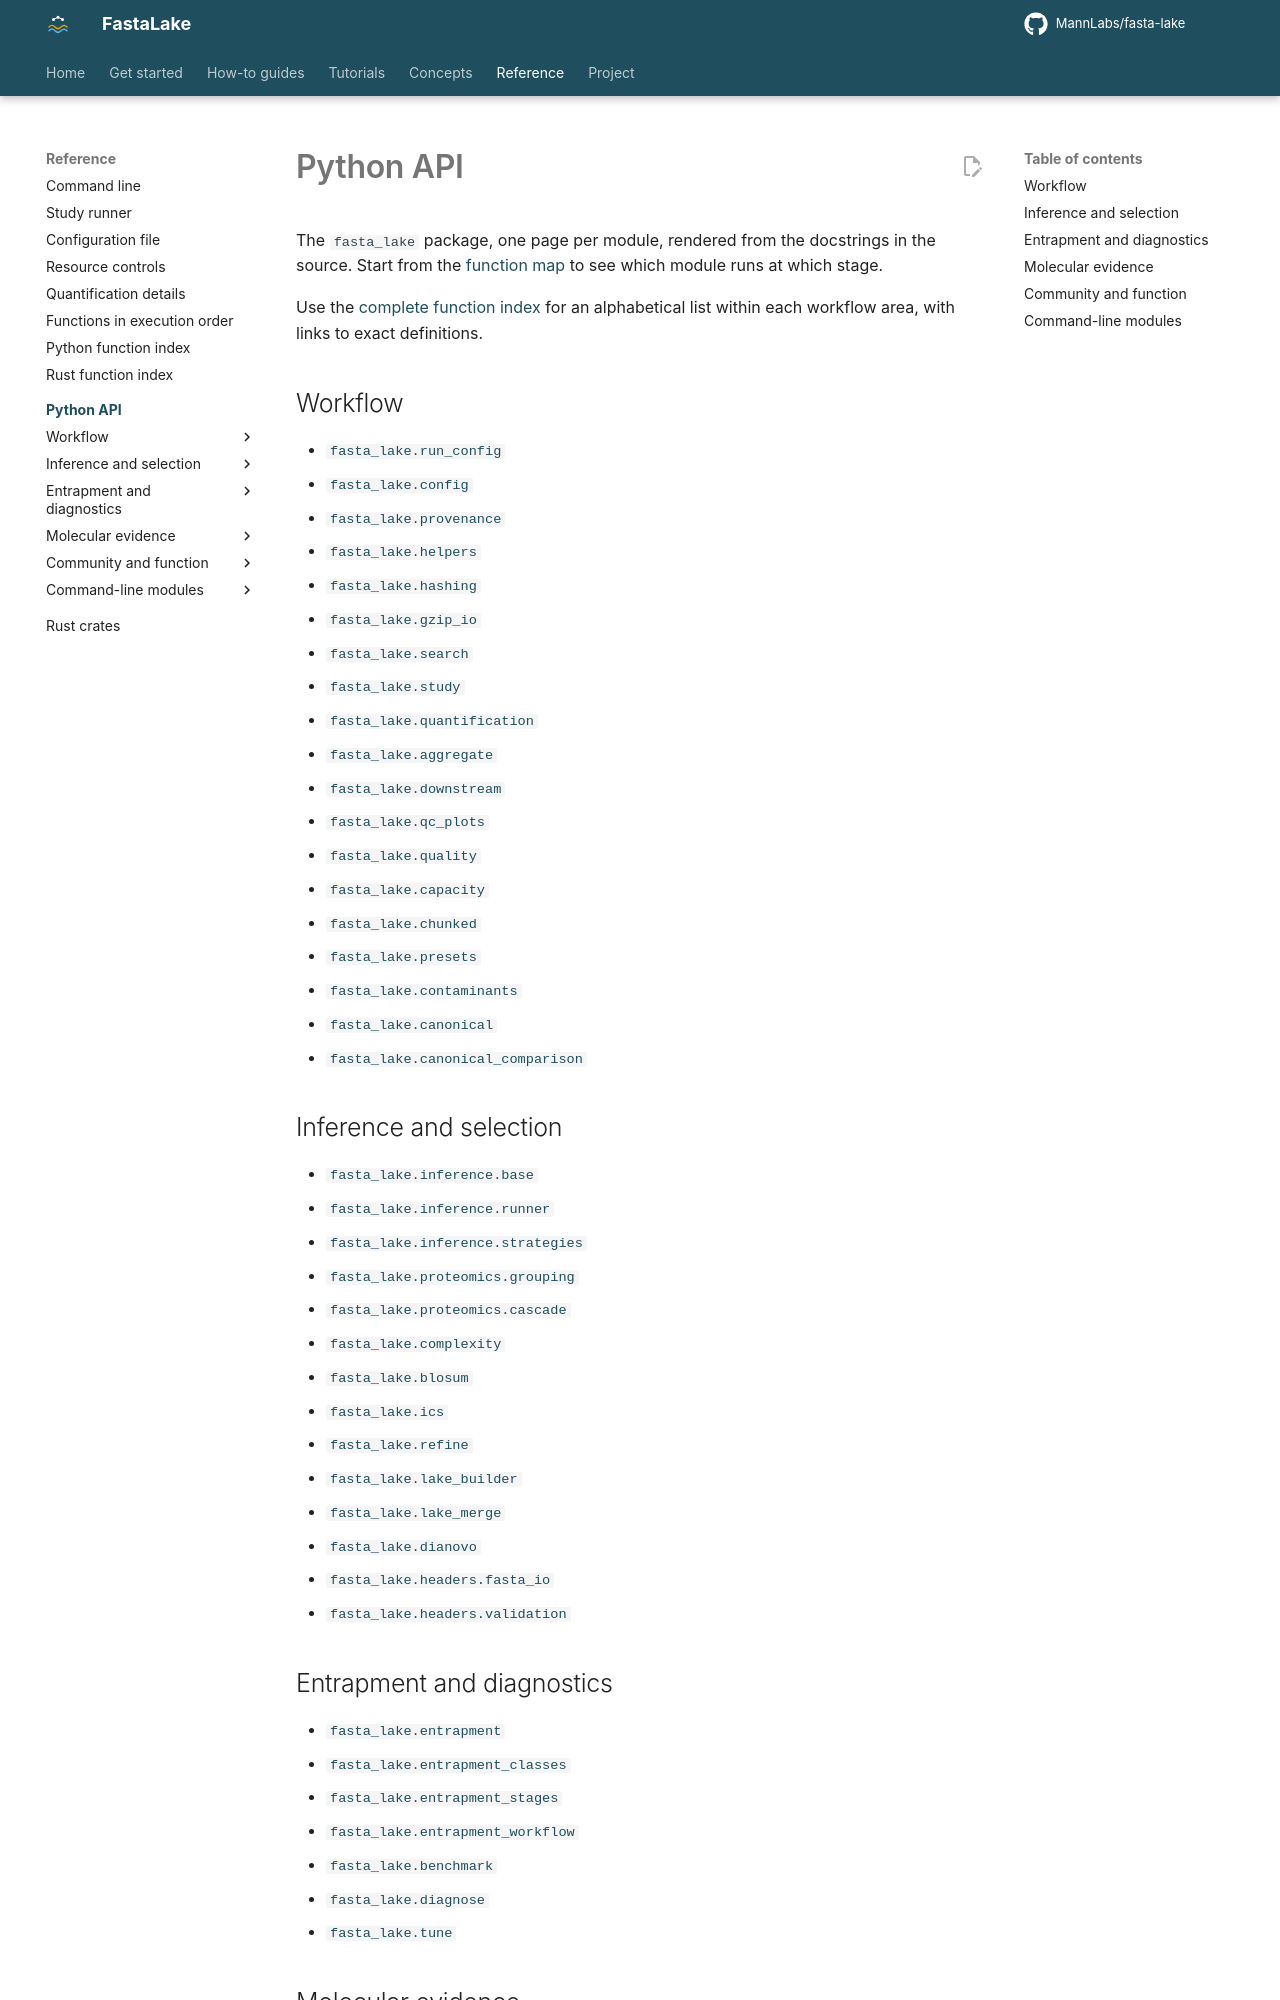

repository: MannLabs/fasta-lake · page: reference/api/index.html · generator: mkdocs

# Python API

The `fasta_lake` package, one page per module, rendered from the docstrings in the source. Start from the [function map](../function-map.md) to see which module runs at which stage.

Use the [complete function index](../function-index.md) for an alphabetical
list within each workflow area, with links to exact definitions.

## Workflow

- [`fasta_lake.run_config`](run_config.md)
- [`fasta_lake.config`](config.md)
- [`fasta_lake.provenance`](provenance.md)
- [`fasta_lake.helpers`](helpers.md)
- [`fasta_lake.hashing`](hashing.md)
- [`fasta_lake.gzip_io`](gzip_io.md)
- [`fasta_lake.search`](search.md)
- [`fasta_lake.study`](study.md)
- [`fasta_lake.quantification`](quantification.md)
- [`fasta_lake.aggregate`](aggregate.md)
- [`fasta_lake.downstream`](downstream.md)
- [`fasta_lake.qc_plots`](qc_plots.md)
- [`fasta_lake.quality`](quality.md)
- [`fasta_lake.capacity`](capacity.md)
- [`fasta_lake.chunked`](chunked.md)
- [`fasta_lake.presets`](presets.md)
- [`fasta_lake.contaminants`](contaminants.md)
- [`fasta_lake.canonical`](canonical.md)
- [`fasta_lake.canonical_comparison`](canonical_comparison.md)

## Inference and selection

- [`fasta_lake.inference.base`](inference.base.md)
- [`fasta_lake.inference.runner`](inference.runner.md)
- [`fasta_lake.inference.strategies`](inference.strategies.md)
- [`fasta_lake.proteomics.grouping`](proteomics.grouping.md)
- [`fasta_lake.proteomics.cascade`](proteomics.cascade.md)
- [`fasta_lake.complexity`](complexity.md)
- [`fasta_lake.blosum`](blosum.md)
- [`fasta_lake.ics`](ics.md)
- [`fasta_lake.refine`](refine.md)
- [`fasta_lake.lake_builder`](lake_builder.md)
- [`fasta_lake.lake_merge`](lake_merge.md)
- [`fasta_lake.dianovo`](dianovo.md)
- [`fasta_lake.headers.fasta_io`](headers.fasta_io.md)
- [`fasta_lake.headers.validation`](headers.validation.md)

## Entrapment and diagnostics

- [`fasta_lake.entrapment`](entrapment.md)
- [`fasta_lake.entrapment_classes`](entrapment_classes.md)
- [`fasta_lake.entrapment_stages`](entrapment_stages.md)
- [`fasta_lake.entrapment_workflow`](entrapment_workflow.md)
- [`fasta_lake.benchmark`](benchmark.md)
- [`fasta_lake.diagnose`](diagnose.md)
- [`fasta_lake.tune`](tune.md)
